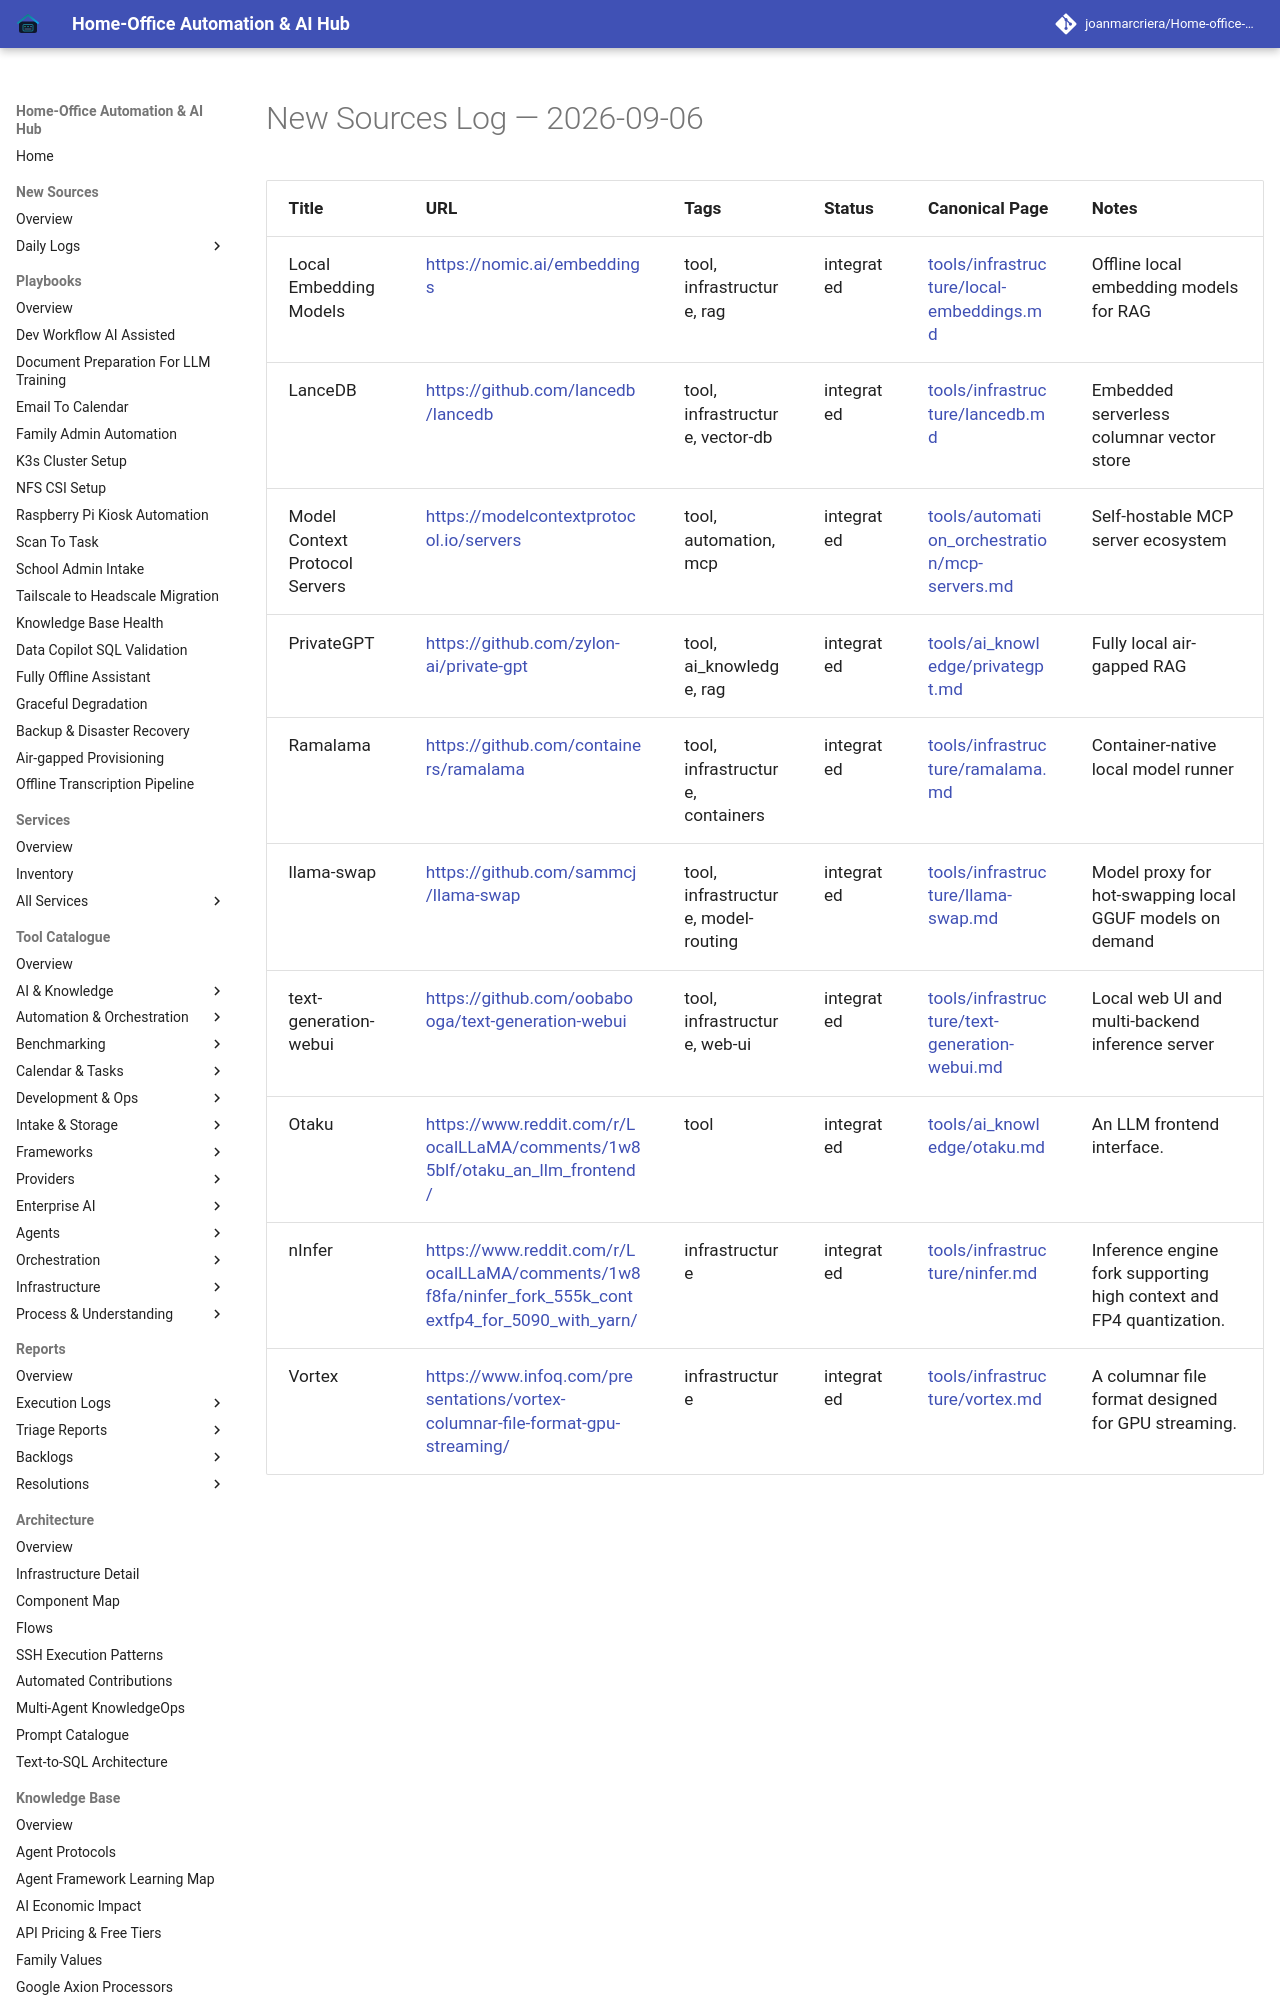

repository: joanmarcriera/Home-office-automations · page: new-sources/2026-09-06/index.html · generator: mkdocs

# New Sources Log — 2026-09-06

| Title | URL | Tags | Status | Canonical Page | Notes |
| :--- | :--- | :--- | :--- | :--- | :--- |
| Local Embedding Models | [https://nomic.ai/embeddings](https://nomic.ai/embeddings) | tool, infrastructure, rag | integrated | [tools/infrastructure/local-embeddings.md](../tools/infrastructure/local-embeddings.md) | Offline local embedding models for RAG |
| LanceDB | [https://github.com/lancedb/lancedb](https://github.com/lancedb/lancedb) | tool, infrastructure, vector-db | integrated | [tools/infrastructure/lancedb.md](../tools/infrastructure/lancedb.md) | Embedded serverless columnar vector store |
| Model Context Protocol Servers | [https://modelcontextprotocol.io/servers](https://modelcontextprotocol.io/servers) | tool, automation, mcp | integrated | [tools/automation_orchestration/mcp-servers.md](../tools/automation_orchestration/mcp-servers.md) | Self-hostable MCP server ecosystem |
| PrivateGPT | [https://github.com/zylon-ai/private-gpt](https://github.com/zylon-ai/private-gpt) | tool, ai_knowledge, rag | integrated | [tools/ai_knowledge/privategpt.md](../tools/ai_knowledge/privategpt.md) | Fully local air-gapped RAG |
| Ramalama | [https://github.com/containers/ramalama](https://github.com/containers/ramalama) | tool, infrastructure, containers | integrated | [tools/infrastructure/ramalama.md](../tools/infrastructure/ramalama.md) | Container-native local model runner |
| llama-swap | [https://github.com/sammcj/llama-swap](https://github.com/sammcj/llama-swap) | tool, infrastructure, model-routing | integrated | [tools/infrastructure/llama-swap.md](../tools/infrastructure/llama-swap.md) | Model proxy for hot-swapping local GGUF models on demand |
| text-generation-webui | [https://github.com/oobabooga/text-gen
